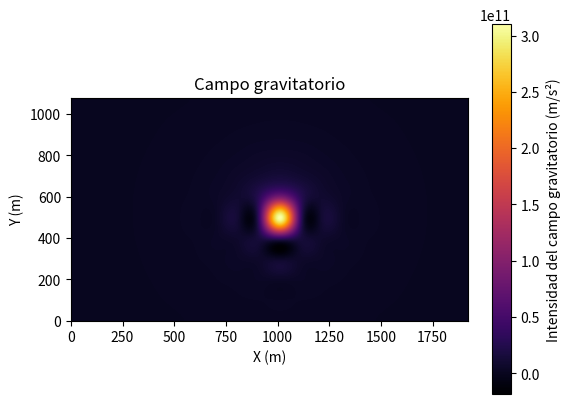

Source code (Python):
import numpy as np
from scipy.ndimage import zoom
import matplotlib.pyplot as plt

# Constantes
G = 6.67430e-11  # Constante gravitacional
screen_width_m = 1920  # Ancho del área de simulación en metros
screen_height_m = 1080  # Alto del área de simulación en metros
high_res = 20  # Alta resolución para el cálculo del campo (por ejemplo, 500 puntos)

# Generar grid de puntos en alta resolución
dx_high_res = screen_width_m / high_res
dy_high_res = screen_height_m / (high_res * (9 / 16))  # Mantener proporción 16:9

x_high_res = np.arange(0, screen_width_m, dx_high_res)
y_high_res = np.arange(0, screen_height_m, dy_high_res)
grid_x, grid_y = np.meshgrid(x_high_res, y_high_res)

# Coordenadas de las masas (puedes agregar más cuerpos)
masses = [
    {"mass": 5.972e24, "pos": (screen_width_m / 2, screen_height_m / 2)},  # Tierra en el centro
]

# Inicializar el arreglo de intensidad gravitatoria (en alta resolución)
gravity_field_high_res = np.zeros_like(grid_x, dtype=np.float64)

# Calcular el campo gravitatorio en cada punto del grid de alta resolución
for mass in masses:
    mass_x, mass_y = mass["pos"]
    m = mass["mass"]
    # Distancia al punto (evitar división por cero)
    dx = grid_x - mass_x
    dy = grid_y - mass_y
    r = np.sqrt(dx**2 + dy**2) + 1e-9  # Añadir un pequeño valor para evitar 0
    # Intensidad gravitatoria
    gravity_field_high_res += G * m / r**2

# Ahora ajustamos la resolución visual sin cambiar los valores del campo
resolution = 50  # Número de puntos para la visualización

# Calcular la nueva separación entre puntos para la resolución visual
dx_visual = screen_width_m / resolution
dy_visual = screen_height_m / (resolution * (9 / 16))

# Realizamos el redimensionamiento para ajustarlo a la resolución visual
gravity_field_visual = zoom(gravity_field_high_res, (screen_height_m / len(y_high_res), screen_width_m / len(x_high_res)))

# Opcional: Visualización del campo gravitatorio
plt.imshow(gravity_field_visual, cmap="inferno", extent=(0, screen_width_m, 0, screen_height_m))
plt.colorbar(label="Intensidad del campo gravitatorio (m/s²)")
plt.title("Campo gravitatorio")
plt.xlabel("X (m)")
plt.ylabel("Y (m)")
plt.show()
